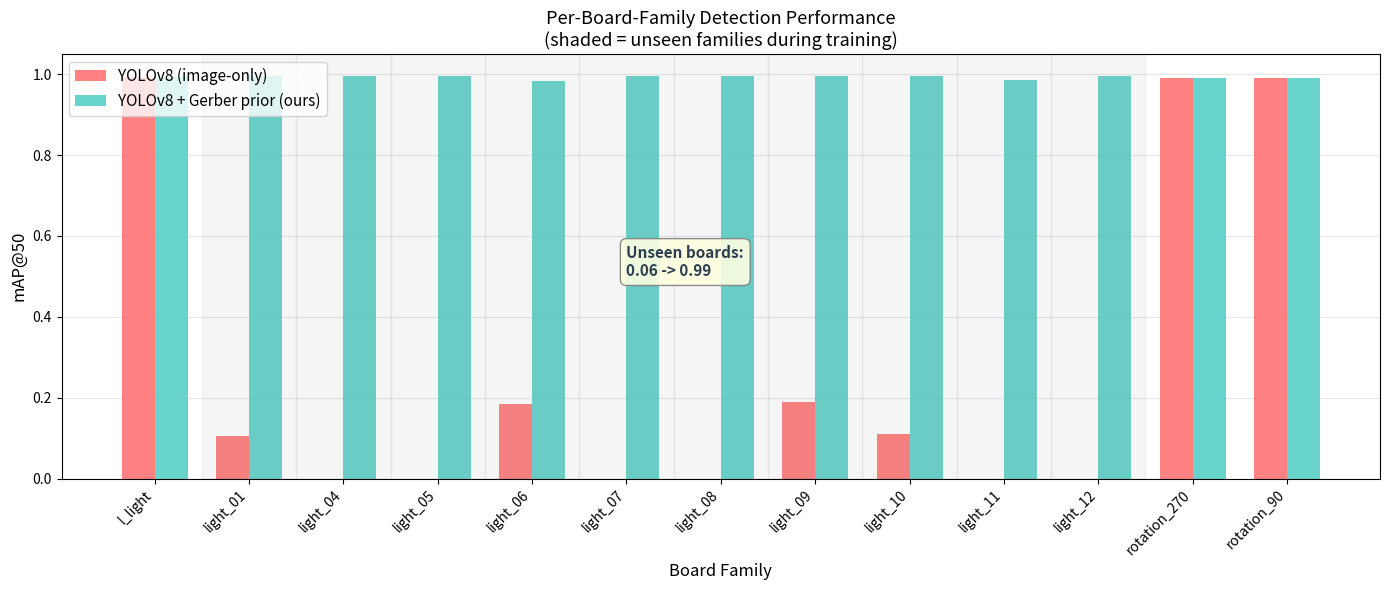

This figure's Python source: (Note: this script raises an exception after producing the figure.)
"""
Generate Figure 4: per-board-family comparison bar chart.
Usage: python plot_per_family.py --output paper/figures/fig4_per_family.pdf
"""
import argparse, json
import numpy as np
import matplotlib.pyplot as plt

BASELINE = {
    "l_light":0.9938,"light_01":0.1042,"light_04":0.0000,
    "light_05":0.0000,"light_06":0.1835,"light_07":0.0000,
    "light_08":0.0000,"light_09":0.1894,"light_10":0.1111,
    "light_11":0.0000,"light_12":0.0000,
    "rotation_270":0.9917,"rotation_90":0.9916,
}
GERBER = {
    "l_light":0.9939,"light_01":0.9950,"light_04":0.9950,
    "light_05":0.9950,"light_06":0.9829,"light_07":0.9950,
    "light_08":0.9950,"light_09":0.9950,"light_10":0.9950,
    "light_11":0.9855,"light_12":0.9950,
    "rotation_270":0.9909,"rotation_90":0.9899,
}
SEEN = {"l_light","rotation_270","rotation_90"}

def plot(output="paper/figures/fig4_per_family.pdf"):
    families = sorted(BASELINE.keys())
    x = np.arange(len(families))
    w = 0.35
    fig, ax = plt.subplots(figsize=(14, 6))
    ax.bar(x-w/2, [BASELINE[f] for f in families], w,
           label="YOLOv8 (image-only)", color="#FF6B6B", alpha=0.85)
    ax.bar(x+w/2, [GERBER[f]   for f in families], w,
           label="YOLOv8 + Gerber prior (ours)", color="#4ECDC4", alpha=0.85)
    for i, fam in enumerate(families):
        if fam not in SEEN:
            ax.axvspan(i-0.5, i+0.5, alpha=0.08, color="gray")
    ax.set_xlabel("Board Family", fontsize=12)
    ax.set_ylabel("mAP@50", fontsize=12)
    ax.set_title("Per-Board-Family Detection Performance\n"
                 "(shaded = unseen families during training)", fontsize=13)
    ax.set_xticks(x)
    ax.set_xticklabels(families, rotation=45, ha="right", fontsize=10)
    ax.set_ylim(0, 1.05)
    ax.legend(fontsize=11)
    ax.yaxis.grid(True, alpha=0.3)
    ax.set_axisbelow(True)
    ax.annotate("Unseen boards:\n0.06 -> 0.99",
                xy=(5, 0.5), fontsize=11, color="#2C3E50", fontweight="bold",
                bbox=dict(boxstyle="round,pad=0.4", facecolor="lightyellow",
                          edgecolor="gray", alpha=0.9))
    plt.tight_layout()
    plt.savefig(output, dpi=300, bbox_inches="tight")
    plt.savefig(output.replace(".pdf",".png"), dpi=300, bbox_inches="tight")
    print(f"Saved {output}")

if __name__ == "__main__":
    parser = argparse.ArgumentParser()
    parser.add_argument("--output", default="paper/figures/fig4_per_family.pdf")
    args = parser.parse_args()
    plot(args.output)
